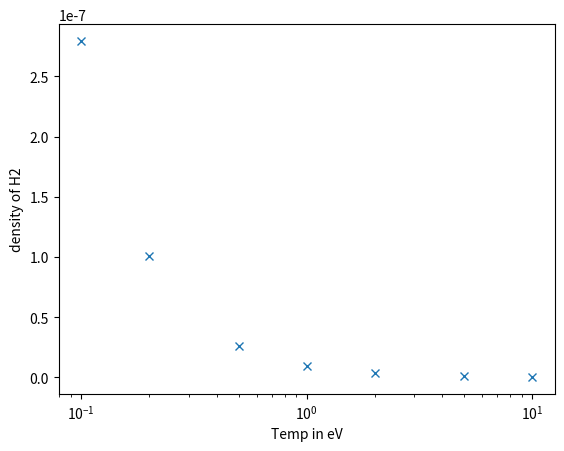

Source code (Python):
import matplotlib.pyplot as plt
import numpy as np
t_e = [0.1, 0.2, 0.5, 1, 2, 5, 10]
n_e = 2e18

nh2_rat = []
for t in t_e:
    nh2_rat.append(1.8911e20/(2e28*(t**1.4705)))

plt.plot(t_e, nh2_rat, "x")
plt.xscale("log")
plt.ylabel("density of H2")
plt.xlabel("Temp in eV")
plt.show()








